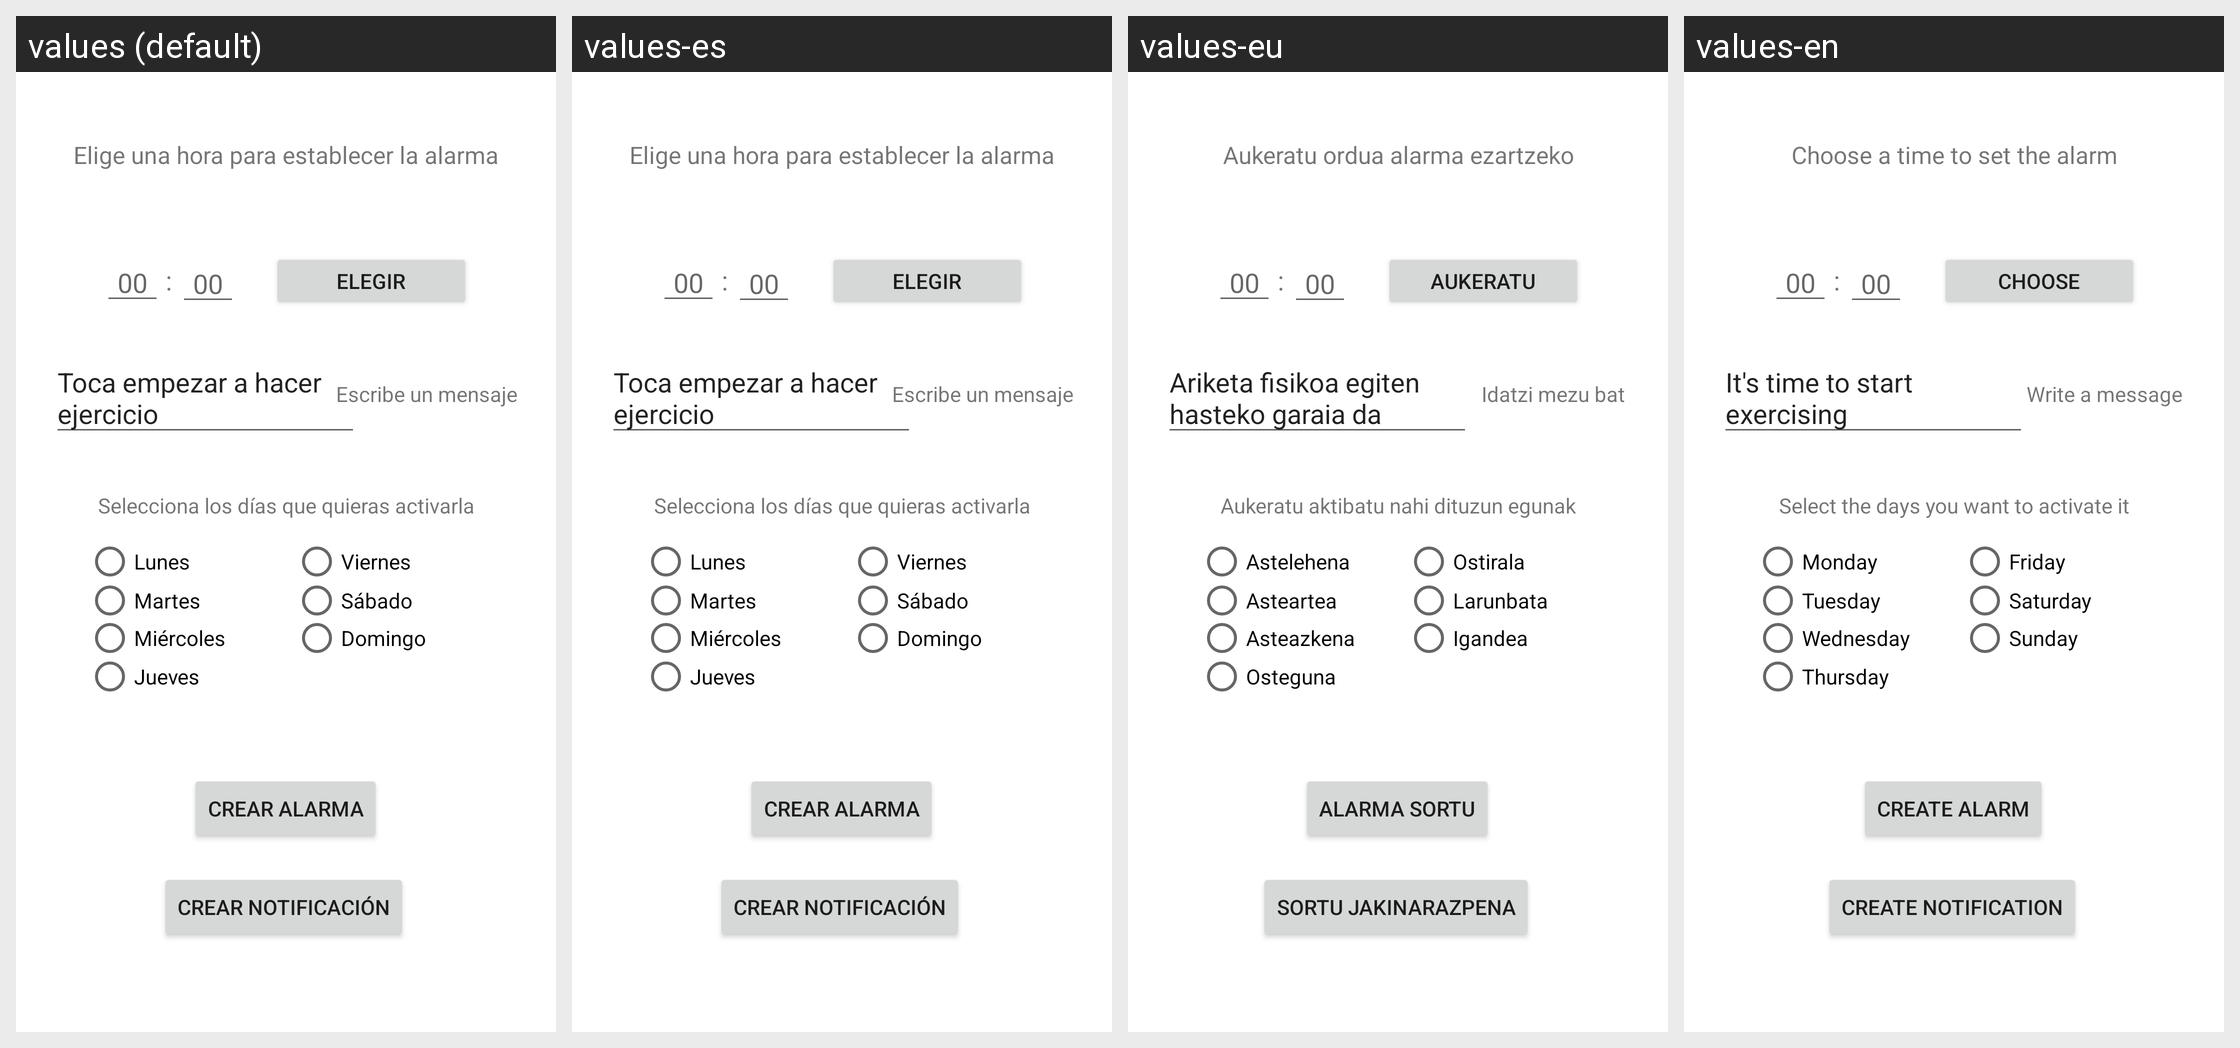

Here is an Android app screen in its default locale and in the app's own translations. Write out the translated-string differences for the strings that appear on this screen.
Android screen res/layout/fragment_alarma.xml rendered under 4 locales, left to right: values (default), values-es, values-eu, values-en. Device: Nexus 5 (rendered at 1080×1920; each locale shown at half size, 540×960, under a caption strip naming it); theme Theme.DASProyect1.
Strings drawn on this screen, with the default value and each locale's value (text and hints the layout hard-codes, and strings that could not be matched under every locale, appear in the picture but are not listed):

alarma_crearAlarma
  values: Crear alarma
  values-es: Crear alarma
  values-eu: Alarma sortu
  values-en: Create alarm

alarma_elegir
  values: Elegir
  values-es: Elegir
  values-eu: Aukeratu
  values-en: Choose

alarma_Eligeunahoraparaestablecerlaalarma
  values: Elige una hora para establecer la alarma
  values-es: Elige una hora para establecer la alarma
  values-eu: Aukeratu ordua alarma ezartzeko
  values-en: Choose a time to set the alarm

alarma_TocaEmpezarAHacerEjercicio
  values: Toca empezar a hacer ejercicio
  values-es: Toca empezar a hacer ejercicio
  values-eu: Ariketa fisikoa egiten hasteko garaia da
  values-en: It's time to start exercising

alarma_escribeunmensaje
  values: Escribe un mensaje
  values-es: Escribe un mensaje
  values-eu: Idatzi mezu bat
  values-en: Write a message

alarma_lunes
  values: Lunes
  values-es: Lunes
  values-eu: Astelehena
  values-en: Monday

alarma_viernes
  values: Viernes
  values-es: Viernes
  values-eu: Ostirala
  values-en: Friday

alarma_martes
  values: Martes
  values-es: Martes
  values-eu: Asteartea
  values-en: Tuesday

alarma_sabado
  values: Sábado
  values-es: Sábado
  values-eu: Larunbata
  values-en: Saturday

alarma_miercoles
  values: Miércoles
  values-es: Miércoles
  values-eu: Asteazkena
  values-en: Wednesday

alarma_domingo
  values: Domingo
  values-es: Domingo
  values-eu: Igandea
  values-en: Sunday

alarma_jueves
  values: Jueves
  values-es: Jueves
  values-eu: Osteguna
  values-en: Thursday

alarma_seleccionalosdiasquequieresactivarla
  values: Selecciona los días que quieras activarla
  values-es: Selecciona los días que quieras activarla
  values-eu: Aukeratu aktibatu nahi dituzun egunak
  values-en: Select the days you want to activate it

alarma_Crearnotificacion
  values: Crear notificación
  values-es: Crear notificación
  values-eu: Sortu jakinarazpena
  values-en: Create notification
